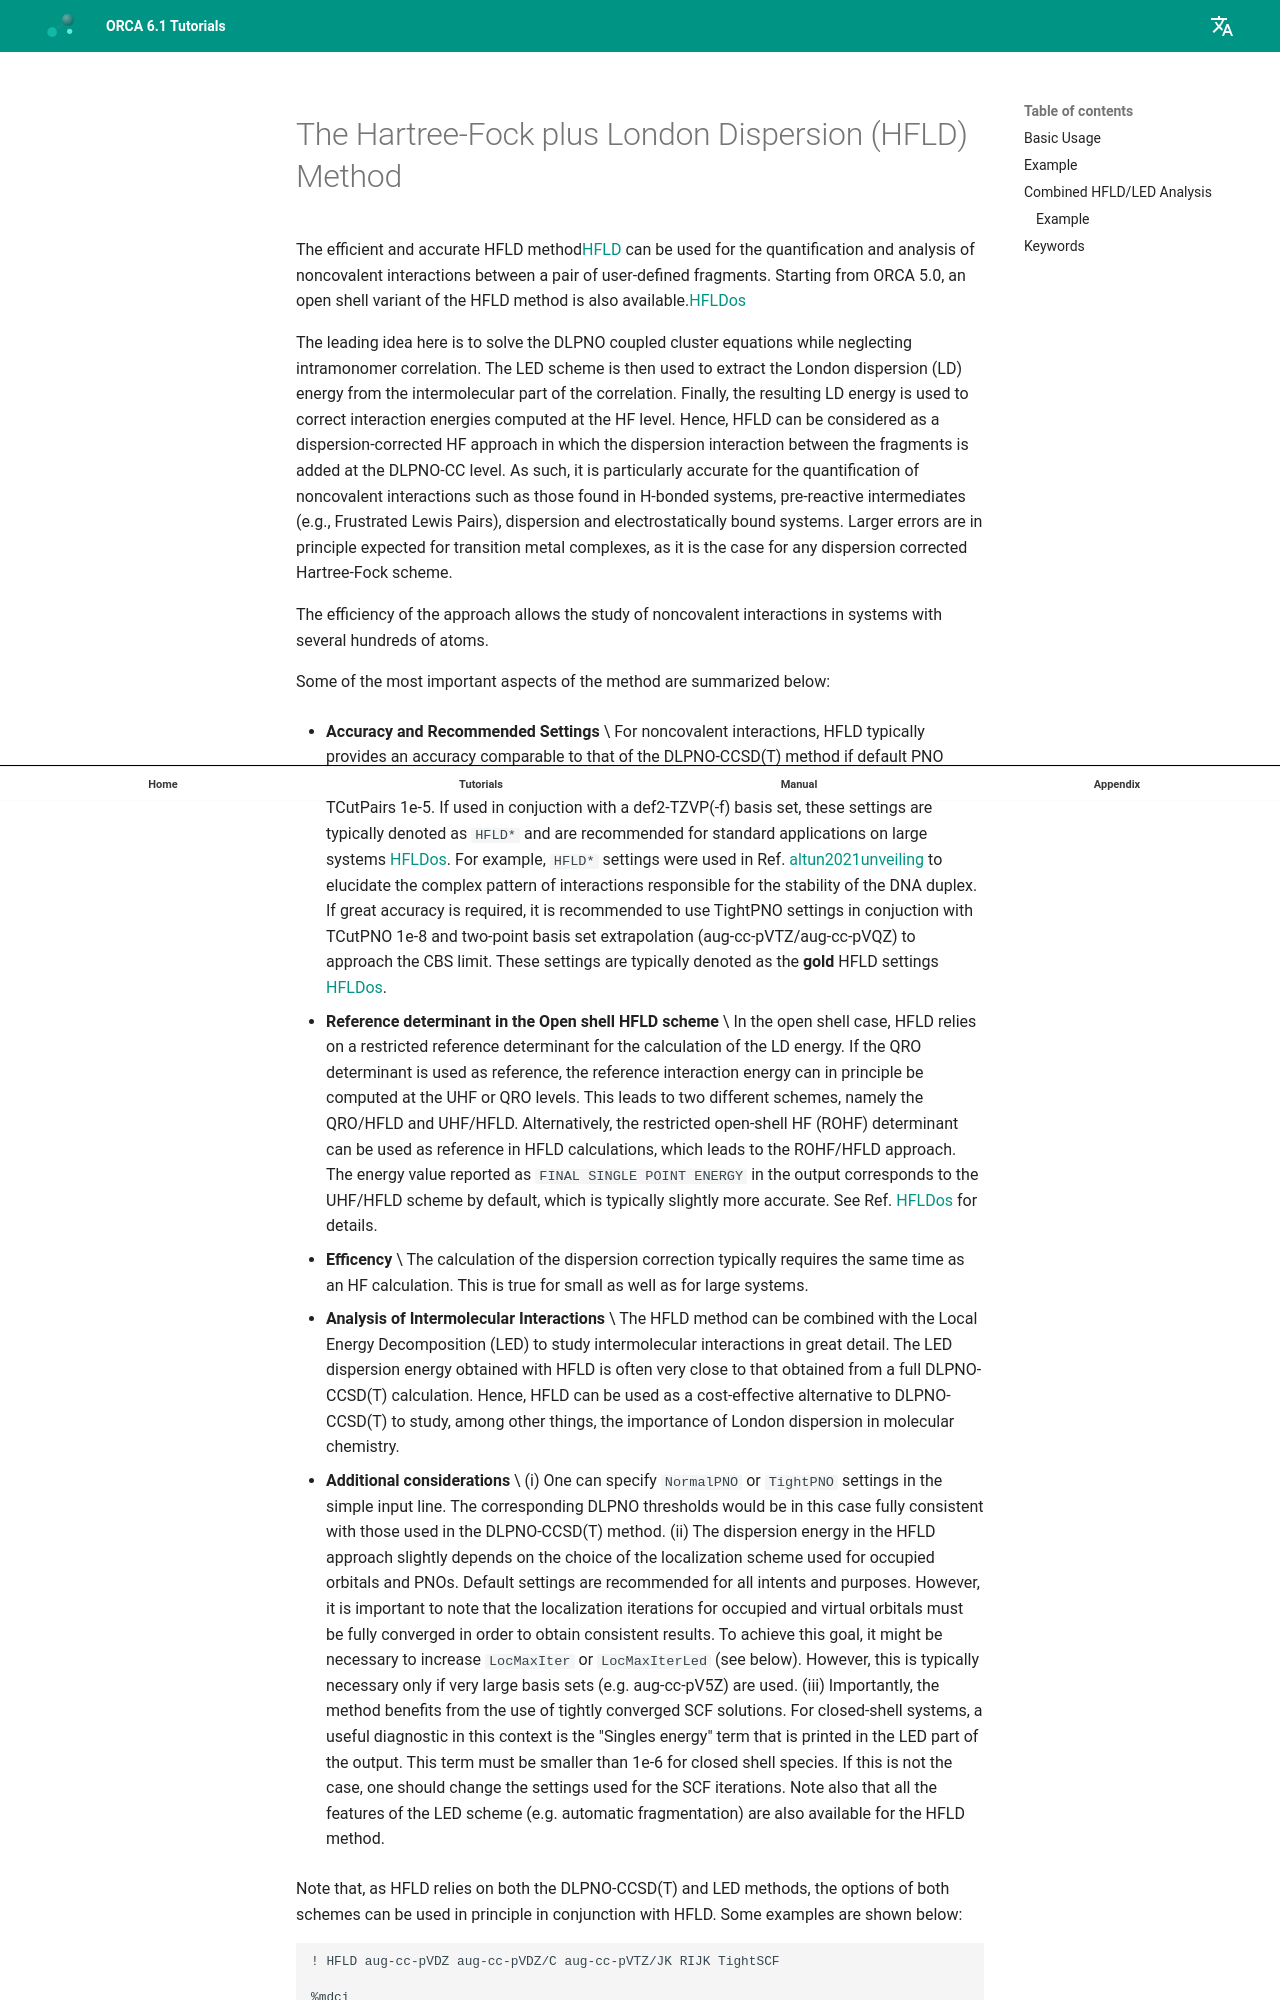

repository: wxyhgk/orca-docs · page: manual/contents/spectroscopyproperties/hfld/index.html · generator: mkdocs



<a id="sec:spectroscopyproperties.hfld"></a>
# The Hartree-Fock plus London Dispersion (HFLD) Method

The efficient and accurate HFLD method[HFLD](../../bibliography.md)
can be used for the quantification and analysis of noncovalent
interactions between a pair of user-defined fragments. Starting from
ORCA 5.0, an open shell variant of the HFLD method is
also available.[HFLDos](../../bibliography.md)

The leading idea here is to solve the DLPNO coupled cluster equations
while neglecting intramonomer correlation. The LED scheme is then used
to extract the London dispersion (LD) energy from the intermolecular
part of the correlation. Finally, the resulting LD energy is used to
correct interaction energies computed at the HF level. Hence, HFLD can
be considered as a dispersion-corrected HF approach in which the
dispersion interaction between the fragments is added at the DLPNO-CC
level. As such, it is particularly accurate for the quantification of
noncovalent interactions such as those found in H-bonded systems,
pre-reactive intermediates (e.g., Frustrated Lewis Pairs), dispersion
and electrostatically bound systems. Larger errors are in principle
expected for transition metal complexes, as it is the case for any
dispersion corrected Hartree-Fock scheme.

The efficiency of the approach allows the study of noncovalent
interactions in systems with several hundreds of atoms. 

Some of the most important aspects of the method are summarized below:

-   **Accuracy and Recommended Settings** \
    For noncovalent interactions,
    HFLD typically provides an accuracy comparable to that of the
    DLPNO-CCSD(T) method if default PNO settings are used. For the HFLD
    scheme, these are defined as TCutPNO = 3.3e-7 and TCutPairs 1e-5. If
    used in conjuction with a def2-TZVP(-f) basis set, these settings
    are typically denoted as `HFLD*` and are recommended for standard
    applications on large systems [HFLDos](../../bibliography.md). For example, `HFLD*`
    settings were used in Ref. [altun2021unveiling](../../bibliography.md) to elucidate the
    complex pattern of interactions responsible for the stability of the
    DNA duplex. If great accuracy is required, it is recommended to use
    TightPNO settings in conjuction with TCutPNO 1e-8 and two-point
    basis set extrapolation (aug-cc-pVTZ/aug-cc-pVQZ) to approach the
    CBS limit. These settings are typically denoted as the **gold** HFLD
    settings [HFLDos](../../bibliography.md).

-   **Reference determinant in the Open shell HFLD scheme** \
    In the open shell case, HFLD relies on a restricted reference determinant for
    the calculation of the LD energy. If the QRO determinant is used as
    reference, the reference interaction energy can in principle be
    computed at the UHF or QRO levels. This leads to two different
    schemes, namely the QRO/HFLD and UHF/HFLD. Alternatively, the
    restricted open-shell HF (ROHF) determinant can be used as reference
    in HFLD calculations, which leads to the ROHF/HFLD approach. The
    energy value reported as `FINAL SINGLE POINT ENERGY` in the output
    corresponds to the UHF/HFLD scheme by default, which is typically
    slightly more accurate. See Ref. [HFLDos](../../bibliography.md) for details.

-   **Efficency** \
    The calculation of the dispersion correction typically
    requires the same time as an HF calculation. This is true for small
    as well as for large systems.

-   **Analysis of Intermolecular Interactions** \
    The HFLD method can be
    combined with the Local Energy Decomposition (LED) to study
    intermolecular interactions in great detail. The LED dispersion
    energy obtained with HFLD is often very close to that obtained from
    a full DLPNO-CCSD(T) calculation. Hence, HFLD can be used as a
    cost-effective alternative to DLPNO-CCSD(T) to study, among other
    things, the importance of London dispersion in molecular chemistry.
